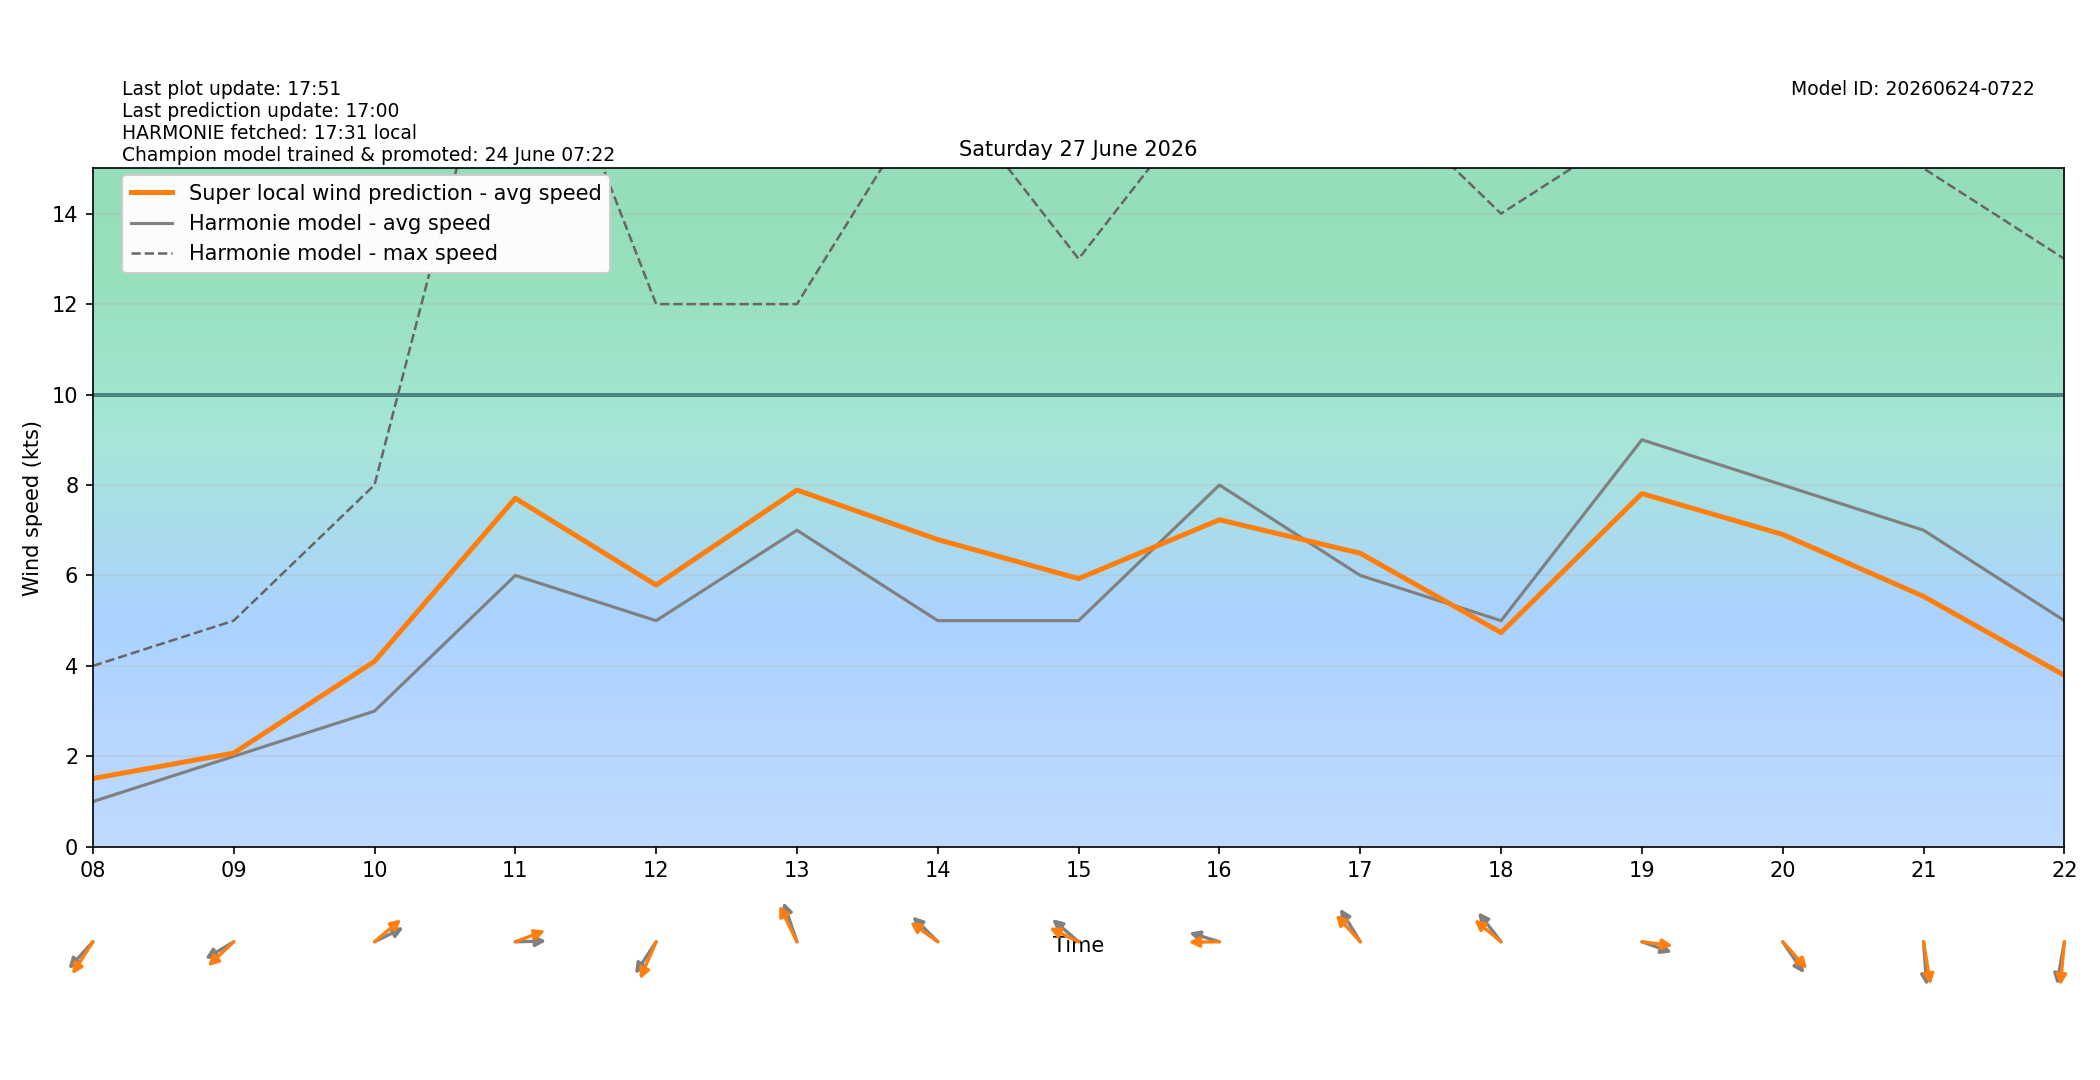

Values plotted in this chart, from the file beside it:
target_time_utc, target_time_local, hour_utc, hour_local, forecast_wind_speed, forecast_wind_min, forecast_wind_max, lstm_pred_wind_speed, delta_speed_lstm_minus_forecast, forecast_wind_dir_deg, lstm_pred_wind_dir_deg, delta_dir_lstm_minus_forecast
2026-06-26T22:00:00Z, 2026-06-27T00:00:00+0200, 22, 00, 7.0, 7.0, 13.0, 5.246, -1.754, 256.0, 255.4, -0.5869
2026-06-26T23:00:00Z, 2026-06-27T01:00:00+0200, 23, 01, 9.0, 9.0, 23.0, 7.966, -1.034, 189.0, 184.3, -4.709
2026-06-27T00:00:00Z, 2026-06-27T02:00:00+0200, 00, 02, 8.0, 8.0, 17.0, 6.579, -1.421, 192.0, 186.3, -5.745
2026-06-27T01:00:00Z, 2026-06-27T03:00:00+0200, 01, 03, 7.0, 7.0, 14.0, 5.487, -1.513, 188.0, 184.6, -3.407
2026-06-27T02:00:00Z, 2026-06-27T04:00:00+0200, 02, 04, 8.0, 8.0, 13.0, 6.446, -1.554, 205.0, 198.1, -6.894
2026-06-27T03:00:00Z, 2026-06-27T05:00:00+0200, 03, 05, 8.0, 8.0, 15.0, 6.975, -1.025, 238.0, 230.1, -7.944
2026-06-27T04:00:00Z, 2026-06-27T06:00:00+0200, 04, 06, 3.0, 3.0, 14.0, 3.467, 0.4673, 271.0, 262.1, -8.891
2026-06-27T05:00:00Z, 2026-06-27T07:00:00+0200, 05, 07, 2.0, 2.0, 6.0, 2.68, 0.6796, 329.0, 320.1, -8.911
2026-06-27T06:00:00Z, 2026-06-27T08:00:00+0200, 06, 08, 1.0, 1.0, 4.0, 1.51, 0.5096, 52.0, 42.19, -9.806
2026-06-27T07:00:00Z, 2026-06-27T09:00:00+0200, 07, 09, 2.0, 2.0, 5.0, 2.072, 0.07197, 67.0, 56.23, -10.77
2026-06-27T08:00:00Z, 2026-06-27T10:00:00+0200, 08, 10, 3.0, 3.0, 8.0, 4.1, 1.1, 251.0, 239.4, -11.57
2026-06-27T09:00:00Z, 2026-06-27T11:00:00+0200, 09, 11, 6.0, 6.0, 20.0, 7.707, 1.707, 269.0, 255.2, -13.81
2026-06-27T10:00:00Z, 2026-06-27T12:00:00+0200, 10, 12, 5.0, 5.0, 12.0, 5.786, 0.7863, 43.0, 31.67, -11.33
2026-06-27T11:00:00Z, 2026-06-27T13:00:00+0200, 11, 13, 7.0, 7.0, 12.0, 7.888, 0.8882, 154.0, 145.3, -8.676
2026-06-27T12:00:00Z, 2026-06-27T14:00:00+0200, 12, 14, 5.0, 5.0, 17.0, 6.793, 1.793, 125.0, 116.6, -8.387
2026-06-27T13:00:00Z, 2026-06-27T15:00:00+0200, 13, 15, 5.0, 5.0, 13.0, 5.929, 0.9293, 121.0, 108.7, -12.34
2026-06-27T14:00:00Z, 2026-06-27T16:00:00+0200, 14, 16, 8.0, 8.0, 17.0, 7.231, -0.7685, 102.0, 89.46, -12.54
2026-06-27T15:00:00Z, 2026-06-27T17:00:00+0200, 15, 17, 6.0, 6.0, 17.0, 6.491, 0.4906, 139.0, 127.9, -11.06
2026-06-27T16:00:00Z, 2026-06-27T18:00:00+0200, 16, 18, 5.0, 5.0, 14.0, 4.736, -0.2643, 132.0, 120.2, -11.79
2026-06-27T17:00:00Z, 2026-06-27T19:00:00+0200, 17, 19, 9.0, 9.0, 16.0, 7.81, -1.19, 284.0, 275.1, -8.927
2026-06-27T18:00:00Z, 2026-06-27T20:00:00+0200, 18, 20, 8.0, 8.0, 17.0, 6.905, -1.095, 316.0, 307.9, -8.14
2026-06-27T19:00:00Z, 2026-06-27T21:00:00+0200, 19, 21, 7.0, 7.0, 15.0, 5.537, -1.463, 354.0, 347, -6.961
2026-06-27T20:00:00Z, 2026-06-27T22:00:00+0200, 20, 22, 5.0, 5.0, 13.0, 3.791, -1.209, 14.0, 7.453, -6.547
2026-06-27T21:00:00Z, 2026-06-27T23:00:00+0200, 21, 23, 6.0, 6.0, 12.0, 3.776, -2.224, 17.0, 10.03, -6.968
